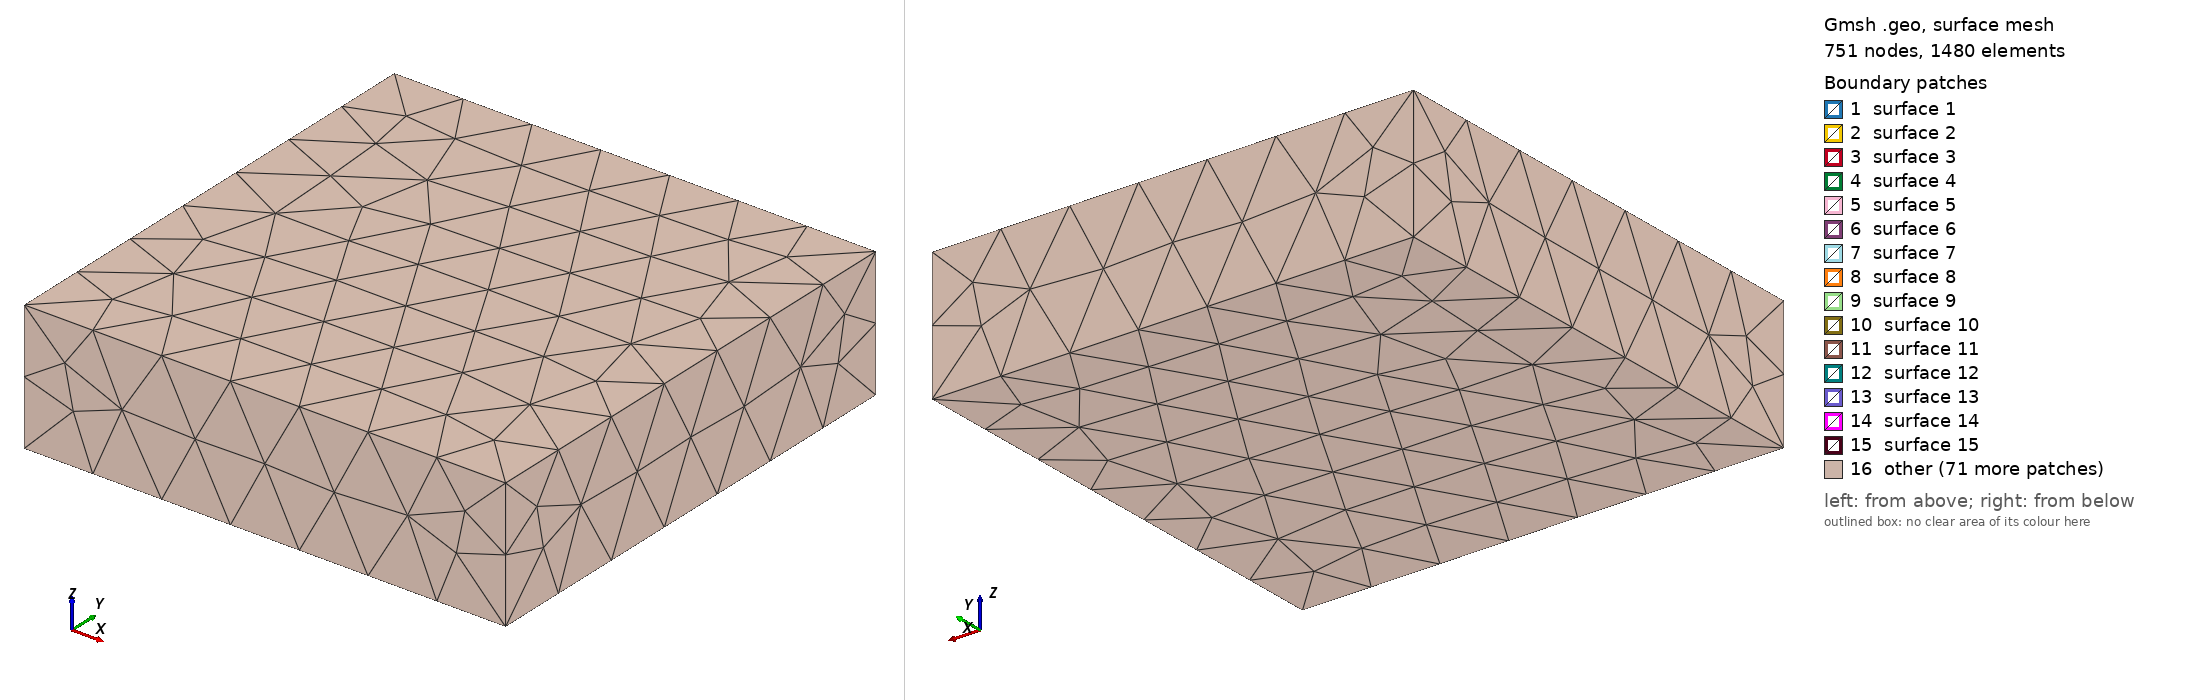

Gmsh geometry script, surface-meshed: 751 nodes, 1480 surface elements. Boundary patches (legend numbers): 1 surface 1, 2 surface 2, 3 surface 3, 4 surface 4, 5 surface 5, 6 surface 6, 7 surface 7, 8 surface 8, 9 surface 9, 10 surface 10, 11 surface 11, 12 surface 12, 13 surface 13, 14 surface 14, 15 surface 15, 16 other. Left view from above one corner, right view from below the opposite corner. The script declares no physical surfaces, so the legend lists its geometric surfaces. The drawing asked Gmsh for element sizes between 1% and 20% of the model's largest extent; the script's own settings can give other sizes.

=== 3_chambers.geo (drawn) ===
//SetFactory("OpenCASCADE");
Mesh.MshFileVersion = 2;   


// upper chamber dimensions
cx = 50000;
cy = 50000;
cz = -2000;

lc = 10; //default size
lc_upper = 30;
lc_sides = 10;
lc_if_uc = 1; // size at interface between dyke and upper chamber
rx = 250; 
ry = 250;
rz = 250;

rx_sin1 = 162.3620121; // location of points via trig functions -- gmsh doesn't appear to have these functions built in (change in future?)
ry_cos1 = 190.1014914;


// mid points DYKE 1
dx_mid = 50000;
dy_mid = 50000;
dz_mid = -2500; 
lc_if_mid = 30; 

// 2nd chamber dimensions

cx2 = 50000;
cy2 = 50000;
cz2 = -2850;


r1 = 250; // semi minor axis
r2 = 250; // semi major axis

lc_sides_c2 = 30;
lc_bottom_c2 = 10; // size determined by conduit point size

rx_sin2 = 162.3620121; // location of points via trig functions -- gmsh doesn't appear to have these functions built in (change in future?)
ry_cos2 = 190.1014914;



// 3rd chamber dimensions

cx3 = 50000;
cy3 = 50000;
cz3 = -6800;

r3 = 800; // semi minor axis
r4 = 6000; // semi major axis

lc_sides_c3 = 500;
lc_bottom_c3 = 1000; // size determined by conduit point size

rx_sin3 = 3896.68829;
ry_cos3= 4562.435794;

// DYKE DIMENSIONS

lc_if_lc = 30; // size at interface between dyke and lower chamber

cx_d = 50000; // centre x,y of dyke
cy_d = 50000;
dx = 5; 
dy = 50;

dz1d = cz - rz; // subtract from central z of upper chamber
dz2d = cz2 + r1; // distance from centre of lower chamber interface to conduit interace


// DYKE 2 

dx3 = 10;
dy3 = 50;


cx_d2 = 50000;
cy_d2 = 50000;
dz3d = cz2 - r1; 
dz4d = cz3 + r3; 

dx2 = 10;
dy2 = 50;

dz_mid2 = -5000; 
lc_if_mid2 = 30; 

lc_upper_c3 =10;
lc_bottom_c3 = 1000;

cx_d2_mid = 50000;
cy_d2_mid = 50000;

lc_if_lc3 = 30; // interface 










// UPPER CHAMBER

Point(1) ={cx, cy, cz, lc};   
Point(2) ={cx, cy-ry, cz, lc_sides};   
Point(3) ={cx+rx_sin1, cy-ry_cos1, cz, lc_sides};//   
Point(4) ={cx+rx, cy, cz, lc_sides};   
Point(5) ={cx+rx_sin1, cy+ry_cos1, cz, lc_sides};//
Point(6) ={cx, cy+ry, cz, lc_sides};   
Point(7) ={cx-rx_sin1, cy+ry_cos1, cz, lc_sides};//   
Point(8) ={cx-rx, cy, cz, lc_sides}; 
Point(9) ={cx-rx_sin1, cy-ry_cos1,cz, lc_sides};//     


Point(10) ={cx, cy, cz+rz, lc_upper}; // top point   
Point(11) ={cx, cy, cz-rz, lc_if_uc};// bottom point

Ellipse(1) = {2,1,6,10};
Ellipse(2) = {3,1,7,10};
Ellipse(3) = {4,1,8,10};
Ellipse(4) = {5,1,9,10};
Ellipse(5) = {6,1,2,10};
Ellipse(6) = {7,1,3,10};
Ellipse(7) = {8,1,4,10};
Ellipse(8) = {9,1,5,10};


//Ellipse(9) ={2,1,2,3};

Ellipse(9) ={2,1,3};
Ellipse(10)={3,1,4};
Ellipse(11)={4,1,5};
Ellipse(12)={5,1,6};
Ellipse(13)={6,1,7};
Ellipse(14)={7,1,8};
Ellipse(15)={8,1,9};
Ellipse(16)={9,1,2};


Curve Loop(1) = {-1,9,2};
Surface(1) = {1};
Curve Loop(2) = {-2,10,3};
Surface(2) = {2};
Curve Loop(3) = {-3,11,4};
Surface(3) = {3};
Curve Loop(4) = {-4,12,5};
Surface(4) = {4};
Curve Loop(5) = {-5,13,6};
Surface(5) = {5};
Curve Loop(6) = {-6,14,7};
Surface(6) = {6};
Curve Loop(7) = {-7,15,8};
Surface(7) = {7};
Curve Loop(8) = {-8,16,1};
Surface(8) = {8};


// DYKE CONNECTION
Point(12) ={cx_d, cy_d-dy, dz1d, lc_if_uc}; 
Point(13) ={cx_d+dx, cy_d-dy, dz1d, lc_if_uc}; 
Point(14) ={cx_d+dx, cy_d, dz1d, lc_if_uc}; 
Point(15) ={cx_d+dx, cy_d+dy, dz1d, lc_if_uc}; 
Point(16) ={cx_d, cy_d+dy, dz1d, lc_if_uc}; 
Point(17) ={cx_d-dx, cy_d+dy, dz1d, lc_if_uc}; 
Point(18) ={cx_d-dx, cy_d, dz1d, lc_if_uc}; 
Point(19) ={cx_d-dx, cy_d-dy, dz1d, lc_if_uc}; 


Ellipse(17) = {2,1,11,12};
Ellipse(18) = {3,1,11,13};
Ellipse(19) = {4,1,11,14};
Ellipse(20) = {5,1,11,15};
Ellipse(21) = {6,1,11,16};
Ellipse(22) = {7,1,11,17};
Ellipse(23) = {8,1,11,18};
Ellipse(24) = {9,1,11,19};

Line(25) = {12,13};
Line(26) = {13,14};
Line(27) = {14,15};
Line(28) = {15,16};
Line(29) = {16,17};
Line(30) = {17,18};
Line(31) = {18,19};
Line(32) = {19,12};

Curve Loop(9) = {9,18,-25,-17}; // structure = side ellipse, +ve descending ellipse, -ve dyke line, -ve descending ellipse
Surface(9) = {9};
Curve Loop(10)={10,19,-26,-18};
Surface(10)={10};
Curve Loop(11)={11,20,-27,-19};
Surface(11)={11};
Curve Loop(12)={12,21,-28,-20};
Surface(12)={12};
Curve Loop(13)={13,22,-29,-21};
Surface(13)={13};
Curve Loop(14)={14,23,-30,-22};
Surface(14)={14};
Curve Loop(15)={15,24,-31,-23};
Surface(15)={15};
Curve Loop(16)={16,17,-32,-24};
Surface(16)={16};

// Mid points -- change of element size to help with mesh control

Point(20) ={dx_mid, dy_mid-dy, dz_mid, lc_if_mid}; 
Point(21) ={dx_mid+dx, dy_mid-dy, dz_mid, lc_if_mid}; 
Point(22) ={dx_mid+dx, dy_mid, dz_mid, lc_if_mid}; 
Point(23) ={dx_mid+dx, dy_mid+dy, dz_mid, lc_if_mid}; 
Point(24) ={dx_mid, dy_mid+dy, dz_mid, lc_if_mid}; 
Point(25) ={dx_mid-dx, dy_mid+dy, dz_mid, lc_if_mid}; 
Point(26) ={dx_mid-dx, dy_mid, dz_mid, lc_if_mid}; 
Point(27) ={dx_mid-dx, dy_mid-dy, dz_mid, lc_if_mid};

// lower conduit 
Point(28) ={cx_d, cy_d-dy, dz2d, lc_if_lc}; 
Point(29) ={cx_d+dx, cy_d-dy, dz2d, lc_if_lc}; 
Point(30) ={cx_d+dx, cy_d, dz2d, lc_if_lc}; 
Point(31) ={cx_d+dx, cy_d+dy, dz2d, lc_if_lc}; 
Point(32) ={cx_d, cy_d+dy, dz2d, lc_if_lc}; 
Point(33) ={cx_d-dx, cy_d+dy, dz2d, lc_if_lc}; 
Point(34) ={cx_d-dx, cy_d, dz2d, lc_if_lc}; 
Point(35) ={cx_d-dx, cy_d-dy, dz2d, lc_if_lc};

// Conduit lines 

// upper corners

Line(33) = {13, 21}; 
Line(34) = {21,29};

Line(35) = {15,23};
Line(36)={23,31};

Line(37)= {17,25};
Line(38)={25,33};

Line(39) = {19,27};
Line(40)={27,35};

// connecting lines in between mid nodes 

Line(41) = {20,21};
Line(42) = {21,22};
Line(43) = {22,23};
Line(44) = {23,24};
Line(45) = {24,25};
Line(46) = {25,26};
Line(47) = {26,27};
Line(48) = {27,20};


// connecting lines at lower conduit-chamber interface 

Line(49) = {28,29};
Line(50) = {29,30};
Line(51) = {30,31};
Line(52) = {31,32};
Line(53) = {32,33};
Line(54) = {33,34};
Line(55) = {34,35};
Line(56) = {35,28};

// boundary side lines 

Line(60) = {12,20};
Line(61) = {20, 28};

Line(62) = {14,22};
Line(63) = {22,30};

Line(64) = {16,24};
Line(65) = {24,32};

Line(66) = {18,26};
Line(67) = {26,34};

// subsectional surfaces 

Line Loop(17)= {25,33,-41,-60};
Surface(17)={17};
Line Loop(18)= {41,34,-49,-61};
Surface(18)={18};

Line Loop(19)= {33,42,-62,-26};
Surface(19)={19};
Line Loop(20)= {42,63,-50,-34};
Surface(20)={20};

Line Loop(21)= {27,35,-43,-62};
Surface(21)={21};
Line Loop(22)= {43,36,-51,-63};
Surface(22)={22};

Line Loop(23)= {28,64,-44,-35};
Surface(23)={23};
Line Loop(24)= {44,65,-52,-36};
Surface(24)={24};

Line Loop(25)= {29,37,-45,-64};
Surface(25)={25};
Line Loop(26)= {45,38,-53,-65};
Surface(26)={26};

Line Loop(27)= {30,66,-46,-37};
Surface(27)={27};
Line Loop(28)= {46,67,-54,-38};
Surface(28)={28};

Line Loop(29)= {31,39,-47,-66};
Surface(29)={29};
Line Loop(30)= {47,40,-55,-67};
Surface(30)={30};

Line Loop(31)= {32,60,-48,-39};
Surface(31)={31};
Line Loop(32)= {48,61,-56,-40};
Surface(32)={32};

// 2nd chamber 


Point(41) ={cx2, cy2, cz2, lc};   
Point(42) ={cx2, cy2-r2, cz2, lc_sides_c2};   
Point(43) ={cx2+rx_sin2, cy2-ry_cos2, cz2, lc_sides_c2};//   
Point(44) ={cx2+r2, cy2, cz2, lc_sides_c2};   
Point(45) ={cx2+rx_sin2, cy+ry_cos2, cz2, lc_sides_c2};//
Point(46) ={cx2, cy+r2, cz2, lc_sides_c2};   
Point(47) ={cx2-rx_sin2, cy2+ry_cos2, cz2, lc_sides_c2};//   
Point(48) ={cx2-r2, cy2, cz2, lc_sides_c2}; 
Point(49) ={cx2-rx_sin2, cy2-ry_cos2,cz2, lc_sides_c2};//     


Point(50) ={cx2, cy2, cz2+r1, lc_upper}; // top point   
Point(51) ={cx2, cy2, cz2-r1, lc_bottom_c2};// bottom point

//top
Ellipse(71) = {42,41,50,28};
Ellipse(72) = {43,41,50,29};
Ellipse(73) = {44,41,50,30};
Ellipse(74) = {45,41,50,31};
Ellipse(75) = {46,41,50,32};
Ellipse(76) = {47,41,50,33};
Ellipse(77) = {48,41,50,34};
Ellipse(78) = {49,41,50,35};


//sides
Ellipse(79) = {42,41,43}; 
Ellipse(80) = {43,41,44};
Ellipse(81) = {44,41,45};
Ellipse(82) = {45,41,46};
Ellipse(83) = {46,41,47};
Ellipse(84) = {47,41,48};
Ellipse(85) = {48,41,49};
Ellipse(86) = {49,41,42};



//top surfaces 

Curve Loop(41) = {71,49,-72,-79};
Surface(41) = {41};
Curve Loop(42) = {72,50,-73,-80};
Surface(42) = {42};
Curve Loop(43) = {73,51,-74,-81};
Surface(43) = {43};
Curve Loop(44) = {74,52,-75,-82};
Surface(44) = {44};
Curve Loop(45) = {75,53,-76,-83};
Surface(45) = {45};
Curve Loop(46) = {76,54,-77,-84};
Surface(46) = {46};
Curve Loop(47) = {77,55,-78,-85};
Surface(47) = {47};
Curve Loop(48) = {78,56,-71,-86};
Surface(48) = {48};


// DYKE #2 (2ND --> 3RD CHAMBER)

Point(62) ={cx_d2, cy_d2-dy2, dz3d, lc_if_uc}; 
Point(63) ={cx_d2+dx2, cy_d2-dy2, dz3d, lc_if_uc}; 
Point(64) ={cx_d2+dx2, cy_d2, dz3d, lc_if_uc}; 
Point(65) ={cx_d2+dx2, cy_d2+dy2, dz3d, lc_if_uc}; 
Point(66) ={cx_d2, cy_d2+dy2, dz3d, lc_if_uc}; 
Point(67) ={cx_d2-dx2, cy_d2+dy2, dz3d, lc_if_uc}; 
Point(68) ={cx_d2-dx2, cy_d2, dz3d, lc_if_uc}; 
Point(69) ={cx_d2-dx2, cy_d2-dy2, dz3d, lc_if_uc}; 

//bottom 

Ellipse(87) = {42,41,51,62};
Ellipse(88) = {43,41,51,63};
Ellipse(89) = {44,41,51,64};
Ellipse(90) = {45,41,51,65};
Ellipse(91) = {46,41,51,66};
Ellipse(92) = {47,41,51,67};
Ellipse(93) = {48,41,51,68};
Ellipse(94) = {49,41,51,69};

Line(100) = {62,63};
Line(101) = {63,64};
Line(102) = {64,65};
Line(103) = {65,66};
Line(104) = {66,67};
Line(105) = {67,68};
Line(106) = {68,69};
Line(107) = {69,62};

Curve Loop(49) = {79,88,-100,-87};
Surface(49) = {49};
Curve Loop(50) = {80,89,-101,-88};
Surface(50) = {50};
Curve Loop(51) = {81,90,-102,-89};
Surface(51) = {51};
Curve Loop(52) = {82,91,-103,-90};
Surface(52) = {52};
Curve Loop(53) = {83,92,-104,-91};
Surface(53) = {53};
Curve Loop(54) = {84,93,-105,-92};
Surface(54) = {54};
Curve Loop(55) = {85,94,-106,-93};
Surface(55) = {55};
Curve Loop(56) = {86,87,-107,-94};
Surface(56) = {56};

// Mid points -- change of element size to help with mesh control


Point(70) ={cx_d2_mid, cy_d2_mid-dy2, dz_mid2, lc_if_mid2}; 
Point(71) ={cx_d2_mid+dx2, cy_d2_mid-dy2, dz_mid2, lc_if_mid2}; 
Point(72) ={cx_d2_mid+dx2, cy_d2, dz_mid2, lc_if_mid2}; 
Point(73) ={cx_d2_mid+dx2, cy_d2_mid+dy2, dz_mid2, lc_if_mid2}; 
Point(74) ={cx_d2_mid, cy_d2_mid+dy2, dz_mid2, lc_if_mid2}; 
Point(75) ={cx_d2_mid-dx2, cy_d2_mid+dy2, dz_mid2, lc_if_mid2}; 
Point(76) ={cx_d2_mid-dx2, cy_d2_mid, dz_mid2, lc_if_mid2}; 
Point(77) ={cx_d2_mid-dx2, cy_d2_mid-dy2, dz_mid2, lc_if_mid2};


// lower conduit 
Point(78) ={cx3, cy3-dy3, dz4d, lc_if_lc3}; 
Point(79) ={cx3+dx3, cy3-dy3, dz4d, lc_if_lc3}; 
Point(80) ={cx3+dx3, cy3, dz4d, lc_if_lc3}; 
Point(81) ={cx3+dx3, cy3+dy3, dz4d, lc_if_lc3}; 
Point(82) ={cx3, cy3+dy3, dz4d, lc_if_lc3}; 
Point(83) ={cx3-dx3, cy3+dy3, dz4d, lc_if_lc3}; 
Point(84) ={cx3-dx3, cy3, dz4d, lc_if_lc3}; 
Point(85) ={cx3-dx3, cy3-dy3, dz4d, lc_if_lc3};

// connecting lines in between mid nodes 
//sides and corners 
Line(108) ={62, 70};
Line(109) = {70,78};

Line(110) = {63, 71}; 
Line(111) = {71,79};

Line(112) = {64,72};
Line(113)={72,80};

Line(114)= {65,73};
Line(115)={73,81};

Line(116) = {66,74};
Line(117)={74,82};

Line(118) = {67,75};
Line(119) = {75,83};

Line(120) = {68,76};
Line(121) = {76,84};

Line(122) = {69,77};
Line(123) = {77,85};

// connect mid points 

Line(124) = {70,71};
Line(125) = {71,72};
Line(126) = {72,73};
Line(127) = {73,74};
Line(128) = {74,75};
Line(129) = {75,76};
Line(130) = {76,77}; 
Line(131) = {77,70};

//connect bottom lines

Line(132) = {78,79};
Line(133) = {79,80};
Line(134) = {80,81};
Line(135) = {81,82};
Line(136) = {82,83};
Line(137) = {83,84};
Line(138) = {84,85}; 
Line(139) = {85,78};

//connect subsections

Line Loop(57)= {100,110,-124,-108};
Surface(57)={57};
Line Loop(58)= {124,111,-132,-109};
Surface(58)={58};

Line Loop(59)= {101,112,-125,-110};
Surface(59)={59};
Line Loop(60)= {125,113,-133,-111};
Surface(60)={60};

Line Loop(61)= {102,114,-126,-112};
Surface(61)={61};
Line Loop(62)= {126,115,-134,-113};
Surface(62)={62};

Line Loop(63)= {103,116,-127,-114};
Surface(63)={63};
Line Loop(64)= {127,117,-135,-115};
Surface(64)={64};

Line Loop(65)= {104,118,-128,-116};
Surface(65)={65};
Line Loop(66)= {128,119,-136,-117};
Surface(66)={66};

Line Loop(67)= {105,120,-129,-118};
Surface(67)={67};
Line Loop(68)= {129,121,-137,-119};
Surface(68)={68};

Line Loop(69)= {106,122,-130,-120};
Surface(69)={69};
Line Loop(70)= {130,123,-138,-121};
Surface(70)={70};

Line Loop(71)= {107,108,-131,-122};
Surface(71)={71};
Line Loop(72)= {131,109,-139,-123};
Surface(72)={72}; // add surface here for conduit with 2 chambers only.


//chamber 3

Point(91) ={cx3, cy3, cz3, lc};   
Point(92) ={cx3, cy2-r4, cz3, lc_sides_c3};   
Point(93) ={cx3+rx_sin3, cy3-ry_cos3, cz3, lc_sides_c3};//   
Point(94) ={cx3+r4, cy3, cz3, lc_sides_c3};   
Point(95) ={cx3+rx_sin3, cy3+ry_cos3, cz3, lc_sides_c3};//
Point(96) ={cx3, cy3+r4, cz3, lc_sides_c3};   
Point(97) ={cx3-rx_sin3, cy3+ry_cos3, cz3, lc_sides_c3};//   
Point(98) ={cx3-r4, cy3, cz3, lc_sides_c3}; 
Point(99) ={cx3-rx_sin3, cy3-ry_cos3,cz3, lc_sides_c3};//  

   
Point(100) ={cx3, cy3, cz3+r3, lc_upper_c3}; // top point   
Point(101) ={cx3, cy3, cz3-r3, lc_bottom_c3};// bottom point

//top connection

Ellipse(140)={92,101,100,78};
Ellipse(141)={93,101,100,79};
Ellipse(142)={94,101,100,80};
Ellipse(143)={95,101,100,81};
Ellipse(144)={96,101,100,82};
Ellipse(145)={97,101,100,83};
Ellipse(146)={98,101,100,84};
Ellipse(147)={99,101,100,85};

//sides 

Ellipse(148)={92,91,93};
Ellipse(149)={93,91,94};
Ellipse(150)={94,91,95};
Ellipse(151)={95,91,96};
Ellipse(152)={96,91,97};
Ellipse(153)={97,91,98};
Ellipse(154)={98,91,99};
Ellipse(155)={99,91,92};

// bottom 

Ellipse(156)={92,91,101};
Ellipse(157)={93,91,101};
Ellipse(158)={94,91,101};
Ellipse(159)={95,91,101};
Ellipse(160)={96,91,101};
Ellipse(161)={97,91,101};
Ellipse(162)={98,91,101};
Ellipse(163)={99,91,101};

// top chamber surfaces 
Curve Loop(73) = {140, 132, -141, -148};
Surface(73) = {73};
Curve Loop(74) = {141, 133, -142, -149};
Surface(74) = {74};
Curve Loop(75) = {142, 134, -143, -150};
Surface(75) = {75};
Curve Loop(76) = {143, 135, -144, -151};
Surface(76) = {76};
Curve Loop(77) = {144, 136, -145, -152};
Surface(77) = {77};
Curve Loop(78) = {145, 137, -146, -153};
Surface(78) = {78};
Curve Loop(79) = {146, 138, -147, -154};
Surface(79) = {79};
Curve Loop(80) = {147, 139, -140, -155};
Surface(80) = {80};

//bottom surfaces

Curve Loop(81) = {148, 157, -156};
Surface(81) = {81};
Curve Loop(82) = {149, 158, -157};
Surface(82) = {82};
Curve Loop(83) = {150, 159, -158};
Surface(83) = {83};
Curve Loop(84) = {151,160, -159};
Surface(84) = {84};
Curve Loop(85) = {152, 161, -160};
Surface(85) = {85};
Curve Loop(86) = {153, 162, -161};
Surface(86) = {86};
Curve Loop(87) = {154, 163, -162};
Surface(87) = {87};
Curve Loop(88) = {155, 156, -163};
Surface(88) = {88};

Surface Loop(100) ={1:32, 41:88};

// BOX 

Point(110) = {0,0,2000};
Point(111)= {100000,0,2000};
Point(112) = {100000,100000,2000};
Point(113) = {0,100000,2000};
Point(114) = {0,0,-25000};
Point(115)= {100000, 0, -25000};
Point(116) = {100000, 100000, -25000};
Point(117)={0, 100000, -25000};

Line(1001)= {110,111};
Line(1002) = {111,112};
Line(1003)={112,113};
Line(1004)={113,110};

Line(1005)= {110,114};
Line(1006) = {111,115};
Line(1007)={112,116};
Line(1008)={113,117};

Line(1009)= {114,115};
Line(1010) = {115,116};
Line(1011)={116,117};
Line(1012)={117, 114};

Curve Loop(90)={1001,1002,1003,1004};
Plane Surface(90)={90};
Curve Loop(91)={1001,1006,-1009,-1005};
Plane Surface(91)={91};
Curve Loop(92)={1002,1007,-1010,-1006};
Plane Surface(92)={92};
Curve Loop(93)={1003,1008,-1011,-1007};
Plane Surface(93)={93};
Curve Loop(94)={1004,1005,-1012,-1008};
Plane Surface(94)={94};

Curve Loop(95)={1009,1010,1011,1012};
Plane Surface(95)={95};

Surface Loop(99) = {90:95};
//Volume(1) ={100}; fluid 
Volume(3) ={100,99};//solid
